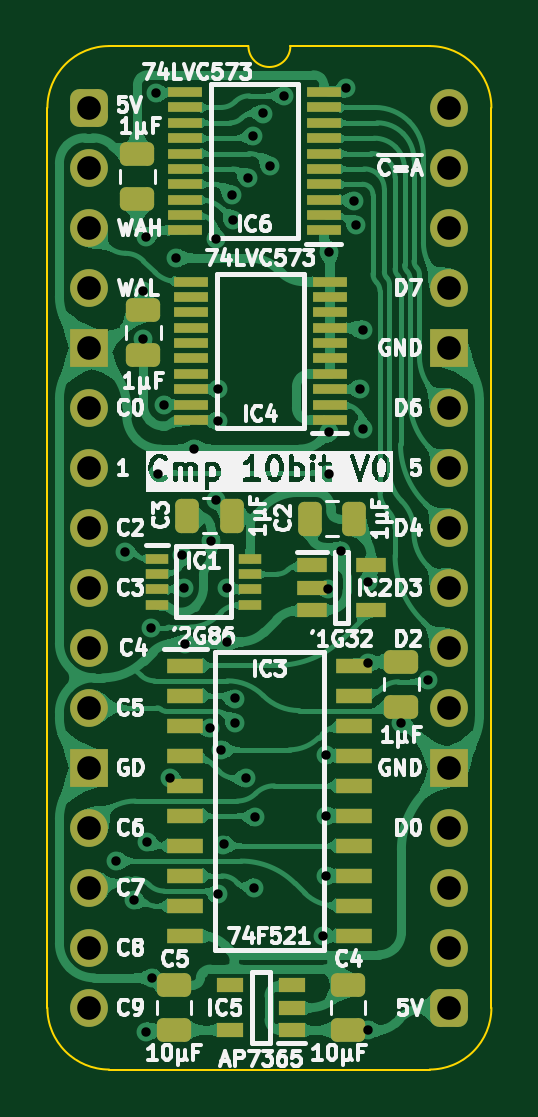
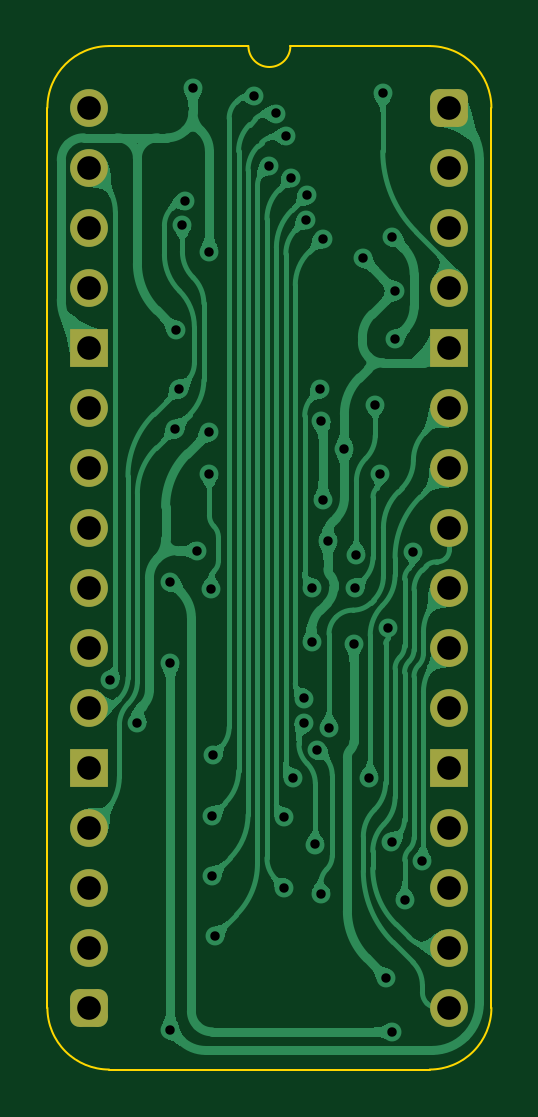
Circuit board: 11 layer files. Board 18.8 x 43.3 mm.
- bottom_copper: Comparator 10bit-B_Cu.gbl (91275 bytes)
- bottom_mask: Comparator 10bit-B_Mask.gbs (1961 bytes)
- paste: Comparator 10bit-B_Paste.gbp (472 bytes)
- bottom_silk: Comparator 10bit-B_Silkscreen.gbo (473 bytes)
- outline: Comparator 10bit-Edge_Cuts.gm1 (1109 bytes)
- top_copper: Comparator 10bit-F_Cu.gtl (206678 bytes)
- top_mask: Comparator 10bit-F_Mask.gts (4941 bytes)
- paste: Comparator 10bit-F_Paste.gtp (4015 bytes)
- top_silk: Comparator 10bit-F_Silkscreen.gto (91297 bytes)
- drill: Comparator 10bit-NPTH.drl (277 bytes)
- drill: Comparator 10bit-PTH.drl (1706 bytes)

=== bottom_copper: Comparator 10bit-B_Cu.gbl (91275 bytes, source omitted) ===
=== bottom_mask: Comparator 10bit-B_Mask.gbs (1961 bytes, source withheld) ===
=== paste: Comparator 10bit-B_Paste.gbp ===
%TF.GenerationSoftware,KiCad,Pcbnew,8.0.7*%
%TF.CreationDate,2025-01-17T10:03:45+02:00*%
%TF.ProjectId,Comparator 10bit,436f6d70-6172-4617-946f-722031306269,V0*%
%TF.SameCoordinates,Original*%
%TF.FileFunction,Paste,Bot*%
%TF.FilePolarity,Positive*%
%FSLAX46Y46*%
G04 Gerber Fmt 4.6, Leading zero omitted, Abs format (unit mm)*
G04 Created by KiCad (PCBNEW 8.0.7) date 2025-01-17 10:03:45*
%MOMM*%
%LPD*%
G01*
G04 APERTURE LIST*
G04 APERTURE END LIST*
M02*

=== bottom_silk: Comparator 10bit-B_Silkscreen.gbo ===
%TF.GenerationSoftware,KiCad,Pcbnew,8.0.7*%
%TF.CreationDate,2025-01-17T10:03:45+02:00*%
%TF.ProjectId,Comparator 10bit,436f6d70-6172-4617-946f-722031306269,V0*%
%TF.SameCoordinates,Original*%
%TF.FileFunction,Legend,Bot*%
%TF.FilePolarity,Positive*%
%FSLAX46Y46*%
G04 Gerber Fmt 4.6, Leading zero omitted, Abs format (unit mm)*
G04 Created by KiCad (PCBNEW 8.0.7) date 2025-01-17 10:03:45*
%MOMM*%
%LPD*%
G01*
G04 APERTURE LIST*
G04 APERTURE END LIST*
M02*

=== outline: Comparator 10bit-Edge_Cuts.gm1 ===
%TF.GenerationSoftware,KiCad,Pcbnew,8.0.7*%
%TF.CreationDate,2025-01-17T10:03:45+02:00*%
%TF.ProjectId,Comparator 10bit,436f6d70-6172-4617-946f-722031306269,V0*%
%TF.SameCoordinates,Original*%
%TF.FileFunction,Profile,NP*%
%FSLAX46Y46*%
G04 Gerber Fmt 4.6, Leading zero omitted, Abs format (unit mm)*
G04 Created by KiCad (PCBNEW 8.0.7) date 2025-01-17 10:03:45*
%MOMM*%
%LPD*%
G01*
G04 APERTURE LIST*
%TA.AperFunction,Profile*%
%ADD10C,0.100000*%
%TD*%
G04 APERTURE END LIST*
D10*
%TO.C,J1*%
X-1778000Y-38100000D02*
X-1778000Y0D01*
X6731000Y2616200D02*
X835732Y2613732D01*
X14404267Y2613733D02*
X8509000Y2616200D01*
X14404268Y-40713732D02*
X835733Y-40713733D01*
X17018000Y-38100000D02*
X17017999Y1D01*
X-1778000Y0D02*
G75*
G02*
X835732Y2613732I2613731J1D01*
G01*
X835733Y-40713733D02*
G75*
G02*
X-1778000Y-38100000I-6J2613727D01*
G01*
X8509000Y2616200D02*
G75*
G02*
X6731000Y2616200I-889000J0D01*
G01*
X14404267Y2613733D02*
G75*
G02*
X17017993Y1I-17J-2613743D01*
G01*
X17018000Y-38100000D02*
G75*
G02*
X14404268Y-40713730I-2613730J0D01*
G01*
%TD*%
M02*

=== top_copper: Comparator 10bit-F_Cu.gtl (206678 bytes, source omitted) ===
=== top_mask: Comparator 10bit-F_Mask.gts ===
%TF.GenerationSoftware,KiCad,Pcbnew,8.0.7*%
%TF.CreationDate,2025-01-17T10:03:45+02:00*%
%TF.ProjectId,Comparator 10bit,436f6d70-6172-4617-946f-722031306269,V0*%
%TF.SameCoordinates,Original*%
%TF.FileFunction,Soldermask,Top*%
%TF.FilePolarity,Negative*%
%FSLAX46Y46*%
G04 Gerber Fmt 4.6, Leading zero omitted, Abs format (unit mm)*
G04 Created by KiCad (PCBNEW 8.0.7) date 2025-01-17 10:03:45*
%MOMM*%
%LPD*%
G01*
G04 APERTURE LIST*
G04 Aperture macros list*
%AMRoundRect*
0 Rectangle with rounded corners*
0 $1 Rounding radius*
0 $2 $3 $4 $5 $6 $7 $8 $9 X,Y pos of 4 corners*
0 Add a 4 corners polygon primitive as box body*
4,1,4,$2,$3,$4,$5,$6,$7,$8,$9,$2,$3,0*
0 Add four circle primitives for the rounded corners*
1,1,$1+$1,$2,$3*
1,1,$1+$1,$4,$5*
1,1,$1+$1,$6,$7*
1,1,$1+$1,$8,$9*
0 Add four rect primitives between the rounded corners*
20,1,$1+$1,$2,$3,$4,$5,0*
20,1,$1+$1,$4,$5,$6,$7,0*
20,1,$1+$1,$6,$7,$8,$9,0*
20,1,$1+$1,$8,$9,$2,$3,0*%
G04 Aperture macros list end*
%ADD10RoundRect,0.250000X0.475000X-0.250000X0.475000X0.250000X-0.475000X0.250000X-0.475000X-0.250000X0*%
%ADD11RoundRect,0.250000X0.250000X0.475000X-0.250000X0.475000X-0.250000X-0.475000X0.250000X-0.475000X0*%
%ADD12R,1.475000X0.450000*%
%ADD13R,1.250000X0.600000*%
%ADD14R,1.550000X0.650000*%
%ADD15RoundRect,0.250000X-0.475000X0.250000X-0.475000X-0.250000X0.475000X-0.250000X0.475000X0.250000X0*%
%ADD16R,1.150000X0.600000*%
%ADD17RoundRect,0.400000X-0.400000X-0.400000X0.400000X-0.400000X0.400000X0.400000X-0.400000X0.400000X0*%
%ADD18O,1.600000X1.600000*%
%ADD19R,1.600000X1.600000*%
%ADD20R,0.950000X0.450000*%
G04 APERTURE END LIST*
D10*
%TO.C,C11*%
X2286000Y-10459000D03*
X2286000Y-8559000D03*
%TD*%
%TO.C,C5*%
X3586000Y-39034000D03*
X3586000Y-37134000D03*
%TD*%
D11*
%TO.C,C2*%
X11221000Y-17399000D03*
X9321000Y-17399000D03*
%TD*%
D12*
%TO.C,IC6*%
X9923000Y-5185000D03*
X9923000Y-4535000D03*
X9923000Y-3885000D03*
X9923000Y-3235000D03*
X9923000Y-2585000D03*
X9923000Y-1935000D03*
X9923000Y-1285000D03*
X9923000Y-635000D03*
X9923000Y15000D03*
X9923000Y665000D03*
X4047000Y665000D03*
X4047000Y15000D03*
X4047000Y-635000D03*
X4047000Y-1285000D03*
X4047000Y-1935000D03*
X4047000Y-2585000D03*
X4047000Y-3235000D03*
X4047000Y-3885000D03*
X4047000Y-4535000D03*
X4047000Y-5185000D03*
%TD*%
D13*
%TO.C,IC2*%
X9418000Y-19370000D03*
X9418000Y-20320000D03*
X9418000Y-21270000D03*
X11918000Y-21270000D03*
X11918000Y-19370000D03*
%TD*%
D10*
%TO.C,C4*%
X10952000Y-39034000D03*
X10952000Y-37134000D03*
%TD*%
D11*
%TO.C,C3*%
X6034000Y-17272000D03*
X4134000Y-17272000D03*
%TD*%
D14*
%TO.C,IC3*%
X4058000Y-23622000D03*
X4058000Y-24892000D03*
X4058000Y-26162000D03*
X4058000Y-27432000D03*
X4058000Y-28702000D03*
X4058000Y-29972000D03*
X4058000Y-31242000D03*
X4058000Y-32512000D03*
X4058000Y-33782000D03*
X4058000Y-35052000D03*
X11182000Y-35052000D03*
X11182000Y-33782000D03*
X11182000Y-32512000D03*
X11182000Y-31242000D03*
X11182000Y-29972000D03*
X11182000Y-28702000D03*
X11182000Y-27432000D03*
X11182000Y-26162000D03*
X11182000Y-24892000D03*
X11182000Y-23622000D03*
%TD*%
D12*
%TO.C,IC4*%
X10177000Y-13212000D03*
X10177000Y-12562000D03*
X10177000Y-11912000D03*
X10177000Y-11262000D03*
X10177000Y-10612000D03*
X10177000Y-9962000D03*
X10177000Y-9312000D03*
X10177000Y-8662000D03*
X10177000Y-8012000D03*
X10177000Y-7362000D03*
X4301000Y-7362000D03*
X4301000Y-8012000D03*
X4301000Y-8662000D03*
X4301000Y-9312000D03*
X4301000Y-9962000D03*
X4301000Y-10612000D03*
X4301000Y-11262000D03*
X4301000Y-11912000D03*
X4301000Y-12562000D03*
X4301000Y-13212000D03*
%TD*%
D15*
%TO.C,C12*%
X13208000Y-23450000D03*
X13208000Y-25350000D03*
%TD*%
D16*
%TO.C,IC5*%
X8569000Y-39050000D03*
X8569000Y-38100000D03*
X8569000Y-37150000D03*
X5969000Y-37150000D03*
X5969000Y-39050000D03*
%TD*%
D17*
%TO.C,J1*%
X0Y0D03*
D18*
X0Y-2540000D03*
X0Y-5080000D03*
X0Y-7620000D03*
D19*
X0Y-10160000D03*
D18*
X0Y-12700000D03*
X0Y-15240000D03*
X0Y-17780000D03*
X0Y-20320000D03*
X0Y-22860000D03*
X0Y-25400000D03*
D19*
X0Y-27940000D03*
D18*
X0Y-30480000D03*
X0Y-33020000D03*
X0Y-35560000D03*
X0Y-38100000D03*
D17*
X15240000Y-38100000D03*
D18*
X15240000Y-35560000D03*
X15240000Y-33020000D03*
X15240000Y-30480000D03*
D19*
X15240000Y-27940000D03*
D18*
X15240000Y-25400000D03*
X15240000Y-22860000D03*
X15240000Y-20320000D03*
X15240000Y-17780000D03*
X15240000Y-15240000D03*
X15240000Y-12700000D03*
D19*
X15240000Y-10160000D03*
D18*
X15240000Y-7620000D03*
X15240000Y-5080000D03*
X15240000Y-2540000D03*
X15240000Y0D03*
%TD*%
D20*
%TO.C,IC1*%
X2851000Y-19091000D03*
X2851000Y-19741000D03*
X2851000Y-20391000D03*
X2851000Y-21041000D03*
X6801000Y-21041000D03*
X6801000Y-20391000D03*
X6801000Y-19741000D03*
X6801000Y-19091000D03*
%TD*%
D10*
%TO.C,C1*%
X2032000Y-3855000D03*
X2032000Y-1955000D03*
%TD*%
M02*

=== paste: Comparator 10bit-F_Paste.gtp ===
%TF.GenerationSoftware,KiCad,Pcbnew,8.0.7*%
%TF.CreationDate,2025-01-17T10:03:45+02:00*%
%TF.ProjectId,Comparator 10bit,436f6d70-6172-4617-946f-722031306269,V0*%
%TF.SameCoordinates,Original*%
%TF.FileFunction,Paste,Top*%
%TF.FilePolarity,Positive*%
%FSLAX46Y46*%
G04 Gerber Fmt 4.6, Leading zero omitted, Abs format (unit mm)*
G04 Created by KiCad (PCBNEW 8.0.7) date 2025-01-17 10:03:45*
%MOMM*%
%LPD*%
G01*
G04 APERTURE LIST*
G04 Aperture macros list*
%AMRoundRect*
0 Rectangle with rounded corners*
0 $1 Rounding radius*
0 $2 $3 $4 $5 $6 $7 $8 $9 X,Y pos of 4 corners*
0 Add a 4 corners polygon primitive as box body*
4,1,4,$2,$3,$4,$5,$6,$7,$8,$9,$2,$3,0*
0 Add four circle primitives for the rounded corners*
1,1,$1+$1,$2,$3*
1,1,$1+$1,$4,$5*
1,1,$1+$1,$6,$7*
1,1,$1+$1,$8,$9*
0 Add four rect primitives between the rounded corners*
20,1,$1+$1,$2,$3,$4,$5,0*
20,1,$1+$1,$4,$5,$6,$7,0*
20,1,$1+$1,$6,$7,$8,$9,0*
20,1,$1+$1,$8,$9,$2,$3,0*%
G04 Aperture macros list end*
%ADD10RoundRect,0.250000X0.475000X-0.250000X0.475000X0.250000X-0.475000X0.250000X-0.475000X-0.250000X0*%
%ADD11RoundRect,0.250000X0.250000X0.475000X-0.250000X0.475000X-0.250000X-0.475000X0.250000X-0.475000X0*%
%ADD12R,1.475000X0.450000*%
%ADD13R,1.250000X0.600000*%
%ADD14R,1.550000X0.650000*%
%ADD15RoundRect,0.250000X-0.475000X0.250000X-0.475000X-0.250000X0.475000X-0.250000X0.475000X0.250000X0*%
%ADD16R,1.150000X0.600000*%
%ADD17R,0.950000X0.450000*%
G04 APERTURE END LIST*
D10*
%TO.C,C11*%
X2286000Y-10459000D03*
X2286000Y-8559000D03*
%TD*%
%TO.C,C5*%
X3586000Y-39034000D03*
X3586000Y-37134000D03*
%TD*%
D11*
%TO.C,C2*%
X11221000Y-17399000D03*
X9321000Y-17399000D03*
%TD*%
D12*
%TO.C,IC6*%
X9923000Y-5185000D03*
X9923000Y-4535000D03*
X9923000Y-3885000D03*
X9923000Y-3235000D03*
X9923000Y-2585000D03*
X9923000Y-1935000D03*
X9923000Y-1285000D03*
X9923000Y-635000D03*
X9923000Y15000D03*
X9923000Y665000D03*
X4047000Y665000D03*
X4047000Y15000D03*
X4047000Y-635000D03*
X4047000Y-1285000D03*
X4047000Y-1935000D03*
X4047000Y-2585000D03*
X4047000Y-3235000D03*
X4047000Y-3885000D03*
X4047000Y-4535000D03*
X4047000Y-5185000D03*
%TD*%
D13*
%TO.C,IC2*%
X9418000Y-19370000D03*
X9418000Y-20320000D03*
X9418000Y-21270000D03*
X11918000Y-21270000D03*
X11918000Y-19370000D03*
%TD*%
D10*
%TO.C,C4*%
X10952000Y-39034000D03*
X10952000Y-37134000D03*
%TD*%
D11*
%TO.C,C3*%
X6034000Y-17272000D03*
X4134000Y-17272000D03*
%TD*%
D14*
%TO.C,IC3*%
X4058000Y-23622000D03*
X4058000Y-24892000D03*
X4058000Y-26162000D03*
X4058000Y-27432000D03*
X4058000Y-28702000D03*
X4058000Y-29972000D03*
X4058000Y-31242000D03*
X4058000Y-32512000D03*
X4058000Y-33782000D03*
X4058000Y-35052000D03*
X11182000Y-35052000D03*
X11182000Y-33782000D03*
X11182000Y-32512000D03*
X11182000Y-31242000D03*
X11182000Y-29972000D03*
X11182000Y-28702000D03*
X11182000Y-27432000D03*
X11182000Y-26162000D03*
X11182000Y-24892000D03*
X11182000Y-23622000D03*
%TD*%
D12*
%TO.C,IC4*%
X10177000Y-13212000D03*
X10177000Y-12562000D03*
X10177000Y-11912000D03*
X10177000Y-11262000D03*
X10177000Y-10612000D03*
X10177000Y-9962000D03*
X10177000Y-9312000D03*
X10177000Y-8662000D03*
X10177000Y-8012000D03*
X10177000Y-7362000D03*
X4301000Y-7362000D03*
X4301000Y-8012000D03*
X4301000Y-8662000D03*
X4301000Y-9312000D03*
X4301000Y-9962000D03*
X4301000Y-10612000D03*
X4301000Y-11262000D03*
X4301000Y-11912000D03*
X4301000Y-12562000D03*
X4301000Y-13212000D03*
%TD*%
D15*
%TO.C,C12*%
X13208000Y-23450000D03*
X13208000Y-25350000D03*
%TD*%
D16*
%TO.C,IC5*%
X8569000Y-39050000D03*
X8569000Y-38100000D03*
X8569000Y-37150000D03*
X5969000Y-37150000D03*
X5969000Y-39050000D03*
%TD*%
D17*
%TO.C,IC1*%
X2851000Y-19091000D03*
X2851000Y-19741000D03*
X2851000Y-20391000D03*
X2851000Y-21041000D03*
X6801000Y-21041000D03*
X6801000Y-20391000D03*
X6801000Y-19741000D03*
X6801000Y-19091000D03*
%TD*%
D10*
%TO.C,C1*%
X2032000Y-3855000D03*
X2032000Y-1955000D03*
%TD*%
M02*

=== top_silk: Comparator 10bit-F_Silkscreen.gto (91297 bytes, source omitted) ===
=== drill: Comparator 10bit-NPTH.drl ===
M48
; DRILL file {KiCad 8.0.7} date 2025-01-17T10:03:47+0200
; FORMAT={-:-/ absolute / inch / decimal}
; #@! TF.CreationDate,2025-01-17T10:03:47+02:00
; #@! TF.GenerationSoftware,Kicad,Pcbnew,8.0.7
; #@! TF.FileFunction,NonPlated,1,2,NPTH
FMAT,2
INCH
%
G90
G05
M30

=== drill: Comparator 10bit-PTH.drl ===
M48
; DRILL file {KiCad 8.0.7} date 2025-01-17T10:03:47+0200
; FORMAT={-:-/ absolute / inch / decimal}
; #@! TF.CreationDate,2025-01-17T10:03:47+02:00
; #@! TF.GenerationSoftware,Kicad,Pcbnew,8.0.7
; #@! TF.FileFunction,Plated,1,2,PTH
FMAT,2
INCH
; #@! TA.AperFunction,Plated,PTH,ViaDrill
T1C0.0157
; #@! TA.AperFunction,Plated,PTH,ComponentDrill
T2C0.0394
%
G90
G05
T1
X0.045Y-1.2554
X0.06Y-0.74
X0.0745Y-1.32
X0.09Y-0.3051
X0.09Y-0.385
X0.095Y-0.215
X0.095Y-1.54
X0.0965Y-1.2234
X0.1024Y-0.867
X0.105Y-1.45
X0.1111Y0.0239
X0.115Y-0.61
X0.1236Y-0.4946
X0.1339Y-1.1164
X0.1446Y-0.2505
X0.155Y-0.745
X0.1569Y-0.8
X0.1596Y-0.8929
X0.175Y-0.5688
X0.2007Y-1.0343
X0.2025Y-0.7225
X0.2111Y-0.6539
X0.2115Y-0.2179
X0.2136Y-0.5215
X0.214Y-1.3105
X0.215Y-0.469
X0.22Y-1.07
X0.2235Y-1.2278
X0.2286Y-0.8005
X0.2293Y-0.89
X0.237Y-0.1452
X0.2393Y-0.1865
X0.2423Y-0.9845
X0.2427Y-1.0259
X0.2608Y-1.1174
X0.2636Y-0.1162
X0.2727Y-0.0475
X0.275Y-1.3
X0.2763Y-1.1825
X0.2891Y-0.0095
X0.3004Y-0.0964
X0.325Y0.02
X0.39Y-1.38
X0.3944Y-1.0794
X0.395Y-1.28
X0.395Y-1.18
X0.3981Y-0.8015
X0.4Y-0.24
X0.4Y-0.54
X0.4Y-0.61
X0.42Y-0.738
X0.4275Y0.0325
X0.4405Y-0.1549
X0.445Y-0.195
X0.4503Y-0.4684
X0.4555Y-0.37
X0.4567Y-0.535
X0.465Y-0.79
X0.465Y-0.925
X0.465Y-1.5368
X0.52Y-1.025
X0.565Y-0.9542
T2
X0.0Y0.0
X0.0Y-0.1
X0.0Y-0.2
X0.0Y-0.3
X0.0Y-0.4
X0.0Y-0.5
X0.0Y-0.6
X0.0Y-0.7
X0.0Y-0.8
X0.0Y-0.9
X0.0Y-1.0
X0.0Y-1.1
X0.0Y-1.2
X0.0Y-1.3
X0.0Y-1.4
X0.0Y-1.5
X0.6Y0.0
X0.6Y-0.1
X0.6Y-0.2
X0.6Y-0.3
X0.6Y-0.4
X0.6Y-0.5
X0.6Y-0.6
X0.6Y-0.7
X0.6Y-0.8
X0.6Y-0.9
X0.6Y-1.0
X0.6Y-1.1
X0.6Y-1.2
X0.6Y-1.3
X0.6Y-1.4
X0.6Y-1.5
M30
